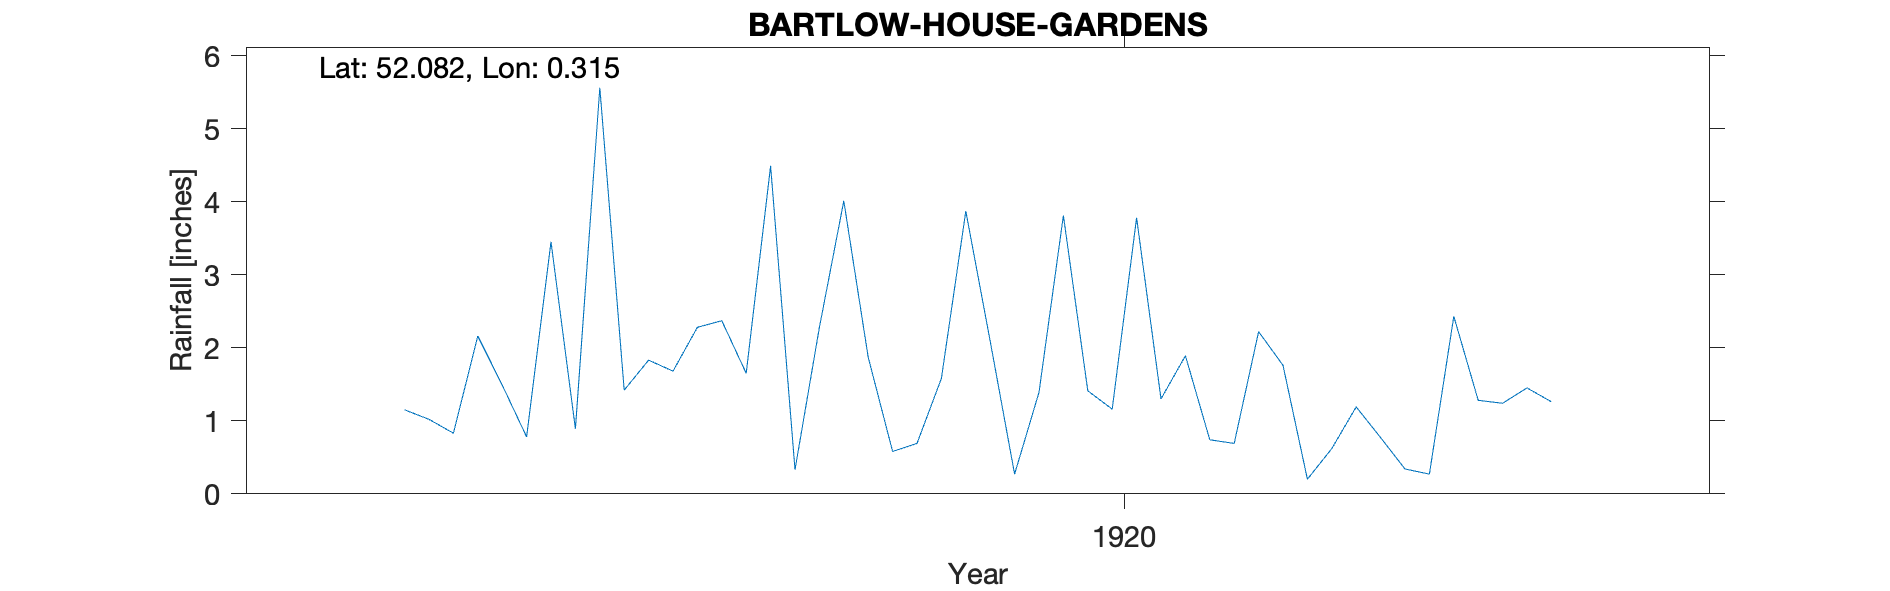

The data file committed next to this chart (first rows):
BARTLOW-HOUSE-GARDENS, , , , , , , , , , , , , , , , , , , , , 
Grid ref, TL587451, Long, 0.3146, Lat, 52.08, Elevation, 184, ft, , , , , , , , , , , , , 
Station no, RR7270, , , , , , , , , , , , , , , , , , , , 
, 1910, 1911, 1912, 1913, 1914, 1915, 1916, 1917, 1918, 1919, 1920, 1921, 1922, 1923, 1924, 1925, 1926, 1927, 1928, 1929, 1930
January, , , , , , , , , 1.15, 2.28, 2.09, 1.76, , , , , , , , , 
February, , , , , , , , , 1.02, 2.37, 0.27, 0.2, , , , , , , , , 
March, , , , , , , , , 0.83, 1.65, 1.39, 0.62, , , , , , , , , 
April, , , , , , , , , 2.16, 4.49, 3.81, 1.19, , , , , , , , , 
May, , , , , , , , , 1.49, 0.33, 1.41, 0.77, , , , , , , , , 
June, , , , , , , , , 0.78, 2.28, 1.16, 0.34, , , , , , , , , 
July, , , , , , , , , 3.45, 4.01, 3.78, 0.27, , , , , , , , , 
August, , , , , , , , , 0.89, 1.87, 1.3, 2.43, , , , , , , , , 
September, , , , , , , , , 5.56, 0.58, 1.89, 1.28, , , , , , , , , 
October, , , , , , , , , 1.42, 0.69, 0.74, 1.24, , , , , , , , , 
November, , , , , , , , , 1.83, 1.58, 0.69, 1.45, , , , , , , , , 
December, , , , , , , , , 1.68, 3.87, 2.22, 1.26, , , , , , , , , 
Total, , , , , , , , , 22.26, 26, 20.75, 12.81, , , , , , , , , 
